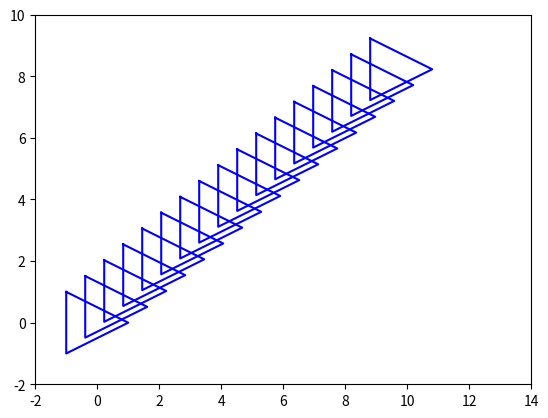

Write Python code to recreate this figure.
import matplotlib.pyplot as plt
from math import sin, cos, radians

# Fysiikka-asetukset
g = 0  # Painovoima (m/s^2), tällä hetkellä pois päältä
dt = 0.04  # Aikaväli (s)

# Alkuarvot
xlist = [0.0]  # Alku x-koordinaatti
ylist = [0.0]  # Alku y-koordinaatti
v0 = 20  # Alku nopeus (m/s)
kulma = radians(40)  # Kulma radiaaneina
vx = v0 * cos(kulma)  # Nopeuden x-komponentti
vya = v0 * sin(kulma)  # Nopeuden y-komponentti

# X-raja, johon asti piirretään (m)
plot_raja_x = 10

# Lasketaan pisteet lentoradalle
while True:
    vyl = vya - g * dt  # Päivitetään y-nopeus
    seuraava_x = xlist[-1] + vx * dt  # Seuraava x-koordinaatti
    seuraava_y = ylist[-1] + (vya + vyl) / 2 * dt  # Seuraava y-koordinaatti

    if seuraava_x >= plot_raja_x:  # Lopetetaan, jos x ylittää rajan mihin
        # asti haluttiin piirtää
        break

    xlist.append(seuraava_x)
    ylist.append(seuraava_y)
    vya = vyl  # Päivitetään y-nopeus seuraavalle kierrokselle

# Kolmion pisteet (suhteelliset koordinaatit)
kolmion_pisteet = [
    (-1, 1),  # Ylä
    (-1, -1),  # Ala
    (1, 0)  # Oikea
]

# Piirretään kolmio jokaiselle pisteelle
for x, y in zip(xlist, ylist):
    kolmion_koordinaatit = [(x + px, y + py) for px, py in kolmion_pisteet]
    kolmion_koordinaatit.append(kolmion_koordinaatit[0])  # Suljetaan kolmio yhdistämällä
    # alku- ja loppupiste

    # Piirretään kolmio
    kolmion_x_koordinaatit, kolmion_y_koordinaatit = zip(*kolmion_koordinaatit)
    plt.plot(kolmion_x_koordinaatit, kolmion_y_koordinaatit, color='blue')

# Asetetaan kiinteät koordinaatiston rajat
plt.xlim(-2, 14)
plt.ylim(-2, 10)

# Näytetään kuvaaja
plt.show()
